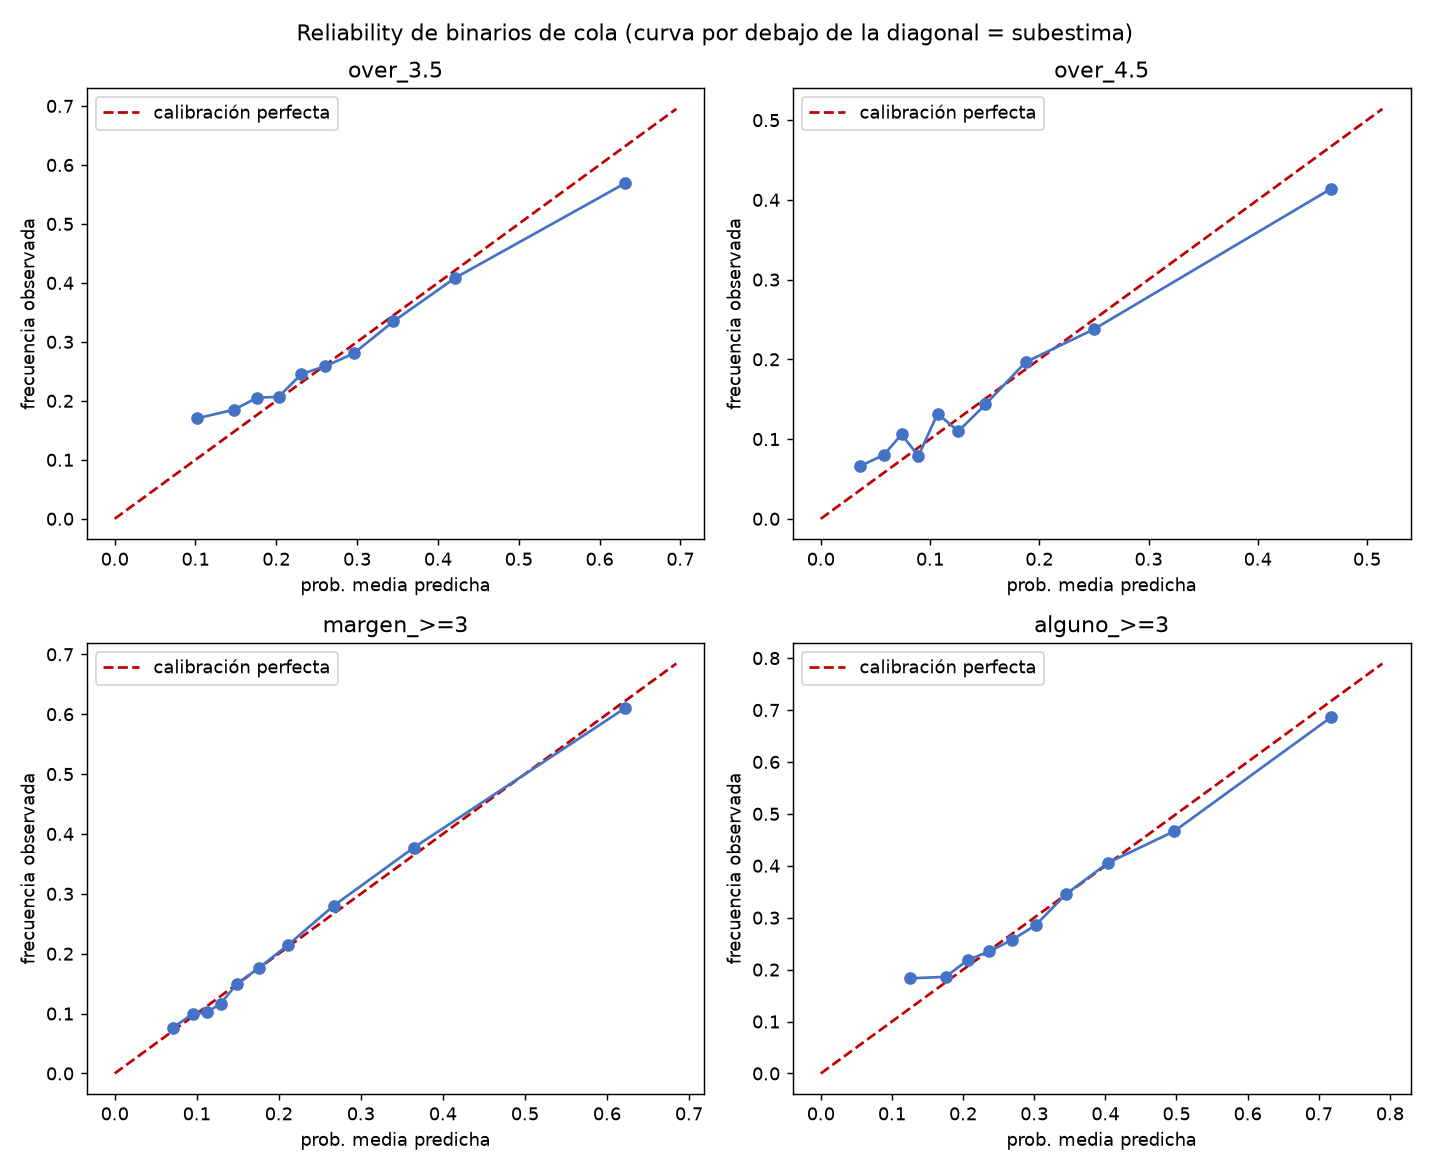

The file beside this chart, header and first rows:
prob_media_pred, frec_observada, n, mercado
0.1016, 0.1703, 775, over_3.5
0.1472, 0.1848, 774, over_3.5
0.1766, 0.2054, 774, over_3.5
0.2029, 0.2067, 774, over_3.5
0.2311, 0.2455, 774, over_3.5
0.2601, 0.2584, 774, over_3.5
0.2958, 0.2804, 774, over_3.5
0.345, 0.3346, 774, over_3.5
0.4211, 0.4083, 774, over_3.5
0.6318, 0.569, 775, over_3.5
0.03546, 0.06581, 775, over_4.5
0.05778, 0.0801, 774, over_4.5
0.0739, 0.1059, 774, over_4.5
0.08936, 0.07881, 774, over_4.5
0.1069, 0.1318, 774, over_4.5
0.1259, 0.1098, 774, over_4.5
0.1508, 0.1434, 774, over_4.5
0.1875, 0.1964, 774, over_4.5
0.2499, 0.2377, 774, over_4.5
0.4674, 0.4142, 775, over_4.5
0.07072, 0.07613, 775, margen_>=3
0.09511, 0.09948, 774, margen_>=3
0.1122, 0.1021, 774, margen_>=3
0.129, 0.1163, 774, margen_>=3
0.149, 0.1499, 774, margen_>=3
0.1754, 0.1757, 774, margen_>=3
0.2112, 0.2145, 774, margen_>=3
0.2671, 0.2804, 774, margen_>=3
0.3647, 0.3773, 774, margen_>=3
0.6223, 0.6103, 775, margen_>=3
0.1259, 0.1832, 775, alguno_>=3
0.1755, 0.186, 774, alguno_>=3
0.2064, 0.2183, 774, alguno_>=3
0.2368, 0.2351, 774, alguno_>=3
0.2683, 0.2568, 775, alguno_>=3
0.3022, 0.2859, 773, alguno_>=3
0.3442, 0.345, 774, alguno_>=3
0.4037, 0.4057, 774, alguno_>=3
0.4967, 0.4664, 774, alguno_>=3
0.7177, 0.6865, 775, alguno_>=3
